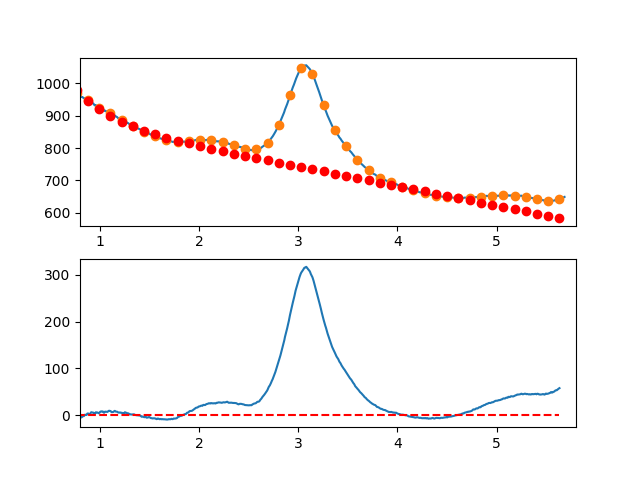

The file beside this chart, header and first rows:
7.660095065371018697e-01, -7.107104339202578558e+00
7.716692588143090337e-01, -6.320516360682063350e+00
7.773290110915161977e-01, -4.205115213597878210e+00
7.829887633687233617e-01, -3.524584917666288675e+00
7.886485156459305257e-01, -3.089609492603472063e+00
7.943082679231376897e-01, -3.240872958125919467e+00
7.999680202003448537e-01, -1.805059333949202482e+00
8.056277724775520177e-01, -4.776852639789808563e+00
8.112875247547591817e-01, -4.649936895363794065e+00
8.169472770319663457e-01, -4.440996120387353585e+00
8.226070293091735097e-01, -2.453714334576716283e+00
8.282667815863807848e-01, -2.179775557647758433e+00
8.339265338635878377e-01, -2.015863809316783772e+00
8.395862861407951128e-01, -1.733663109299868665e+00
8.452460384180022768e-01, -5.885747731315404963e-02
8.509057906952094408e-01, 1.338869066926918094e+00
8.565655429724164938e-01, 5.628325037048398372e-01
8.622252952496237688e-01, 6.673488133041018955e-01
8.678850475268309328e-01, 7.957339760087052127e-01
8.735447998040380968e-01, 3.577303972102185980e+00
8.792045520812451498e-01, 3.791374781868398713e+00
8.848643043584524248e-01, 3.715262385592041028e+00
8.905240566356595888e-01, 2.524282763555788733e+00
8.961838089128667528e-01, 2.323751896044427667e+00
9.018435611900738058e-01, 3.098985763341261190e+00
9.075033134672810808e-01, 4.953300345730781373e+00
9.131630657444882448e-01, 6.526011623495946878e+00
9.188228180216954089e-01, 6.149435576921518987e+00
9.244825702989024618e-01, 5.610888186290594604e+00
9.301423225761097369e-01, 5.641685431887481172e+00
9.358020748533169009e-01, 5.603143293996140528e+00
9.414618271305239539e-01, 4.059577752900054293e+00
9.471215794077312289e-01, 3.123304788883388028e+00
9.527813316849383929e-01, 3.904640382229786155e+00
9.584410839621455569e-01, 6.396900513223272355e+00
9.641008362393528319e-01, 5.860401162147809373e+00
9.697605885165598849e-01, 6.135458309286832446e+00
9.754203407937670489e-01, 5.851387934924787260e+00
9.810800930709743239e-01, 5.286506019344869856e+00
9.867398453481812659e-01, 4.236128542831693267e+00
9.923995976253885409e-01, 5.207571485668267997e+00
9.980593499025957049e-01, 5.491125628947088444e+00
1.003719102179802869e+00, 7.339980956992008032e+00
1.009378854457010144e+00, 8.009302254934482335e+00
1.015038606734217197e+00, 8.227254307906946451e+00
1.020698359011424472e+00, 7.646001901040676785e+00
1.026358111288631525e+00, 8.234709819467752823e+00
1.032017863565838578e+00, 7.890542848320251323e+00
1.037677615843045853e+00, 6.086665772729588753e+00
1.043337368120253128e+00, 5.381243377828013763e+00
1.048997120397460181e+00, 7.472440448747420305e+00
1.054656872674667456e+00, 7.752421770618980190e+00
1.060316624951874509e+00, 7.701352128575422284e+00
1.065976377229081784e+00, 7.578396307748221261e+00
1.071636129506288837e+00, 7.231719093269248333e+00
1.077295881783495890e+00, 7.187485270270144611e+00
1.082955634060703165e+00, 8.180859623883407039e+00
1.088615386337910440e+00, 9.312006939240291103e+00
1.094275138615117493e+00, 9.701092001472716220e+00
1.099934890892324768e+00, 9.202279595712866467e+00
1.105594643169532043e+00, 9.156734507092096464e+00
... 809 more rows
